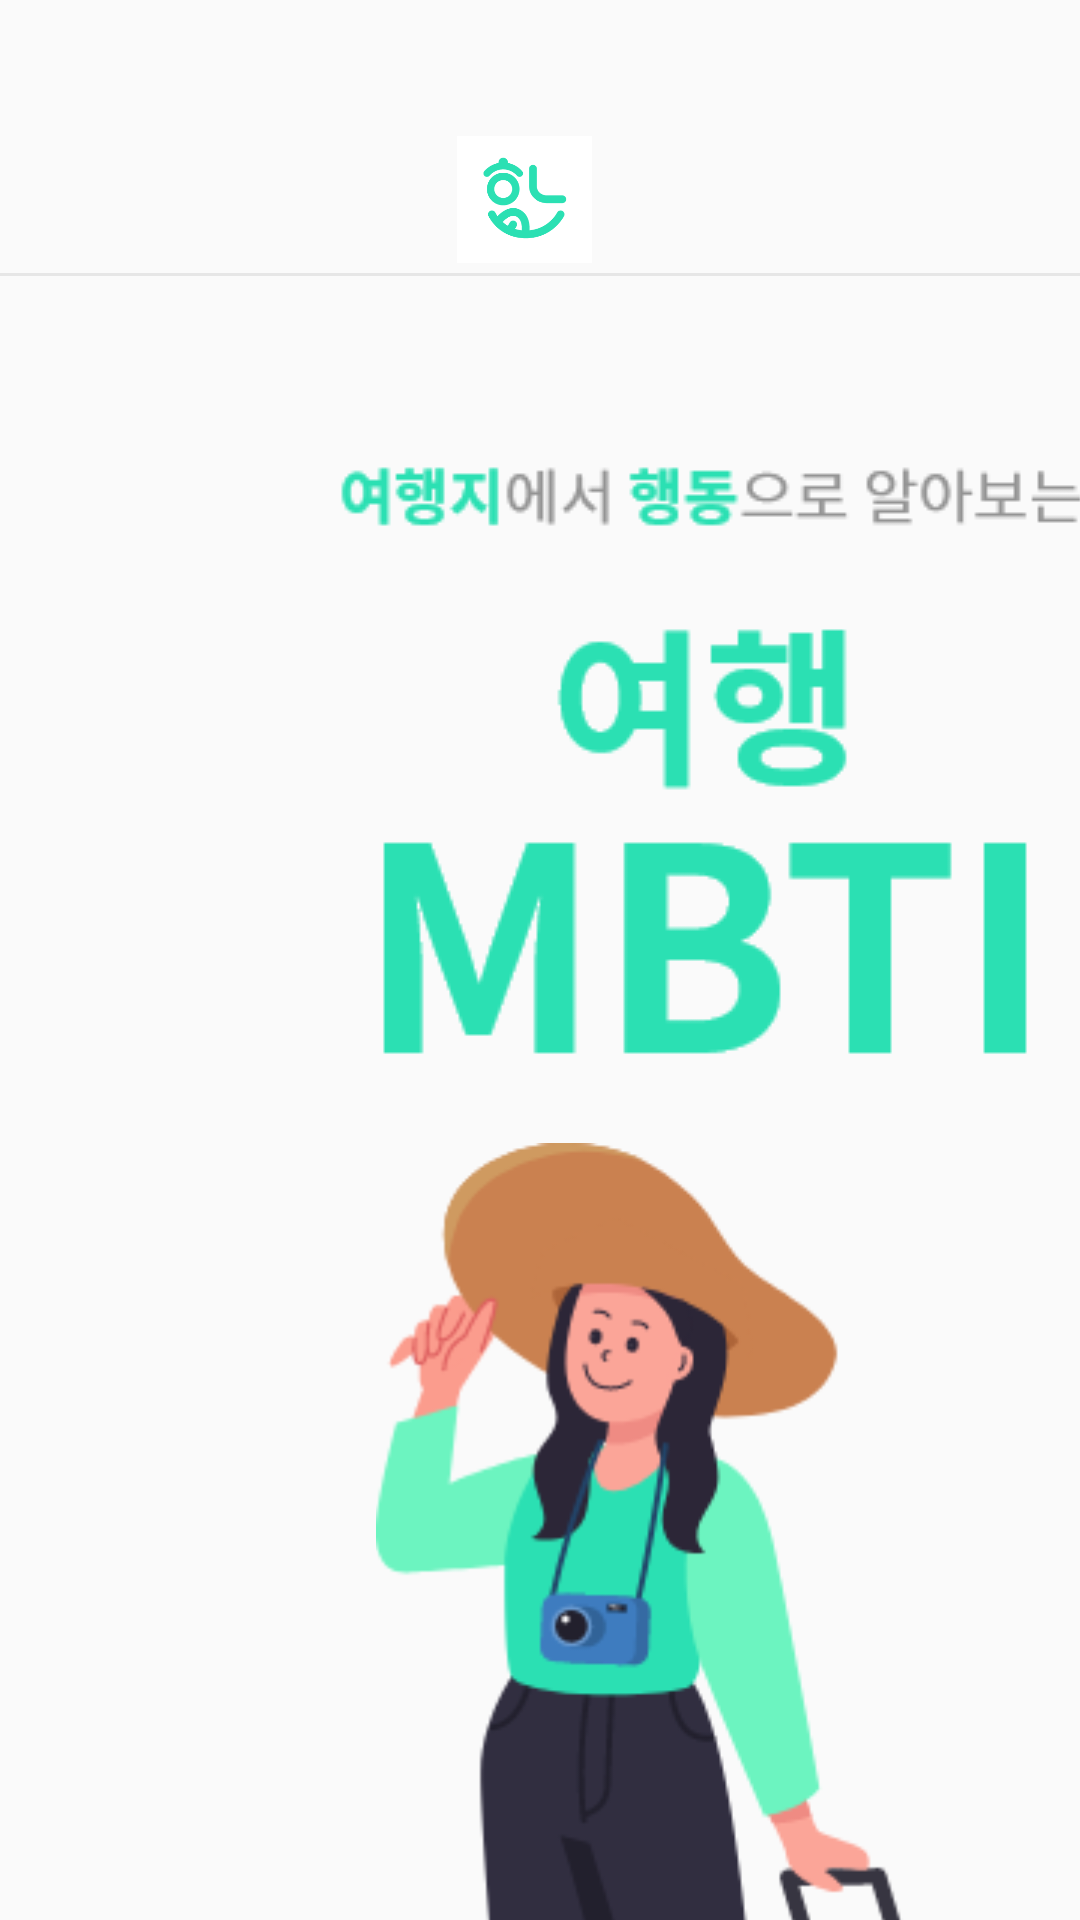

Android layout source for this screen:
<!-- AndroidManifest.xml: application theme Theme.HoEATtest -->
<!-- res/layout/activity_mbtistart.xml -->
<?xml version="1.0" encoding="utf-8"?>
<LinearLayout xmlns:android="http://schemas.android.com/apk/res/android"
    xmlns:app="http://schemas.android.com/apk/res-auto"
    xmlns:tools="http://schemas.android.com/tools"
    android:layout_width="match_parent"
    android:layout_height="match_parent"
    tools:context=".MbtiStartActivity">

    <LinearLayout
        android:layout_width="match_parent"
        android:layout_height="match_parent"
        android:orientation="vertical">

        <LinearLayout
            android:layout_width="match_parent"
            android:layout_height="91dp"
            android:gravity="center_horizontal"
            android:paddingTop="10dp"
            android:paddingRight="10dp">

            <ImageView
                android:layout_width="45dp"
                android:layout_height="45dp"
                android:layout_marginTop="34dp"
                android:layout_marginRight="80dp"
                android:layout_marginLeft="80dp"
                android:src="@drawable/login_logo" />

        </LinearLayout>

        <View
            android:layout_width="match_parent"
            android:layout_height="1dp"
            android:background="#E6E6E6">
        </View>

        <LinearLayout
            android:layout_width="match_parent"
            android:layout_height="match_parent"
            android:orientation="vertical">

            <ImageView
                android:layout_width="312dp"
                android:layout_height="231dp"
                android:layout_marginTop="58dp"
                android:layout_marginLeft="80dp"
                android:src="@drawable/mbti_main_text"
                android:textAlignment="center"
                android:textSize="25sp"
                android:textStyle="bold"
                android:textColor="#000000">
            </ImageView>

            <ImageView
                android:layout_width="234.9dp"
                android:layout_height="394.2dp"
                android:layout_marginLeft="125dp"
                android:src="@drawable/mbti_illust"
                android:textAlignment="center"
                android:textSize="25sp"
                android:textStyle="bold"
                android:textColor="#000000">
            </ImageView>

            <ImageView
                android:layout_width="310dp"
                android:layout_height="27dp"
                android:layout_marginLeft="90dp"
                android:layout_marginTop="36dp"
                android:src="@drawable/mbti_who_are"
                android:textAlignment="center"
                android:textSize="25sp"
                android:textStyle="bold"
                android:textColor="#000000">
            </ImageView>


            <Button
                android:id="@+id/MbtiStartButton"
                android:layout_width="427dp"
                android:layout_height="65dp"
                android:backgroundTint="#2be0b3"
                android:layout_marginTop="24dp"
                android:layout_marginRight="25dp"
                android:layout_marginLeft="25dp"
                android:layout_marginBottom="63dp"
                android:textSize="20sp"
                android:textColor="#FFFFFF"
                android:text="시작하기">
            </Button>
        </LinearLayout>


    </LinearLayout>

</LinearLayout>
<!-- resources referenced by this layout -->
<resources>
  <!-- drawable login_logo: png bitmap (drawable, 8080 bytes) -->
  <!-- drawable mbti_illust: png bitmap (drawable, 33029 bytes) -->
  <!-- drawable mbti_main_text: png bitmap (drawable, 9222 bytes) -->
  <!-- drawable mbti_who_are: png bitmap (drawable, 2312 bytes) -->
  <style name="Theme.HoEATtest" parent="Theme.AppCompat.Light">
          
          <item name="windowNoTitle">true</item>
          <item name="colorPrimary">@color/purple_500</item>
          <item name="colorPrimaryVariant">@color/purple_700</item>
          <item name="colorOnPrimary">@color/white</item>
          
          <item name="colorSecondary">@color/teal_200</item>
          <item name="colorSecondaryVariant">@color/teal_700</item>
          <item name="colorOnSecondary">@color/black</item>
          
          <item name="android:statusBarColor" tools:targetApi="l">?attr/colorPrimaryVariant</item>
          
      </style>
  <!-- not gathered from this repository: default colours our renderer supplied (Android Studio template values) -->
  <color name="purple_500">#FF6200EE</color>
  <color name="purple_700">#FF3700B3</color>
  <color name="teal_200">#FF03DAC5</color>
  <color name="teal_700">#FF018786</color>
  <color name="black">#FF000000</color>
  <color name="white">#FFFFFFFF</color>
</resources>
